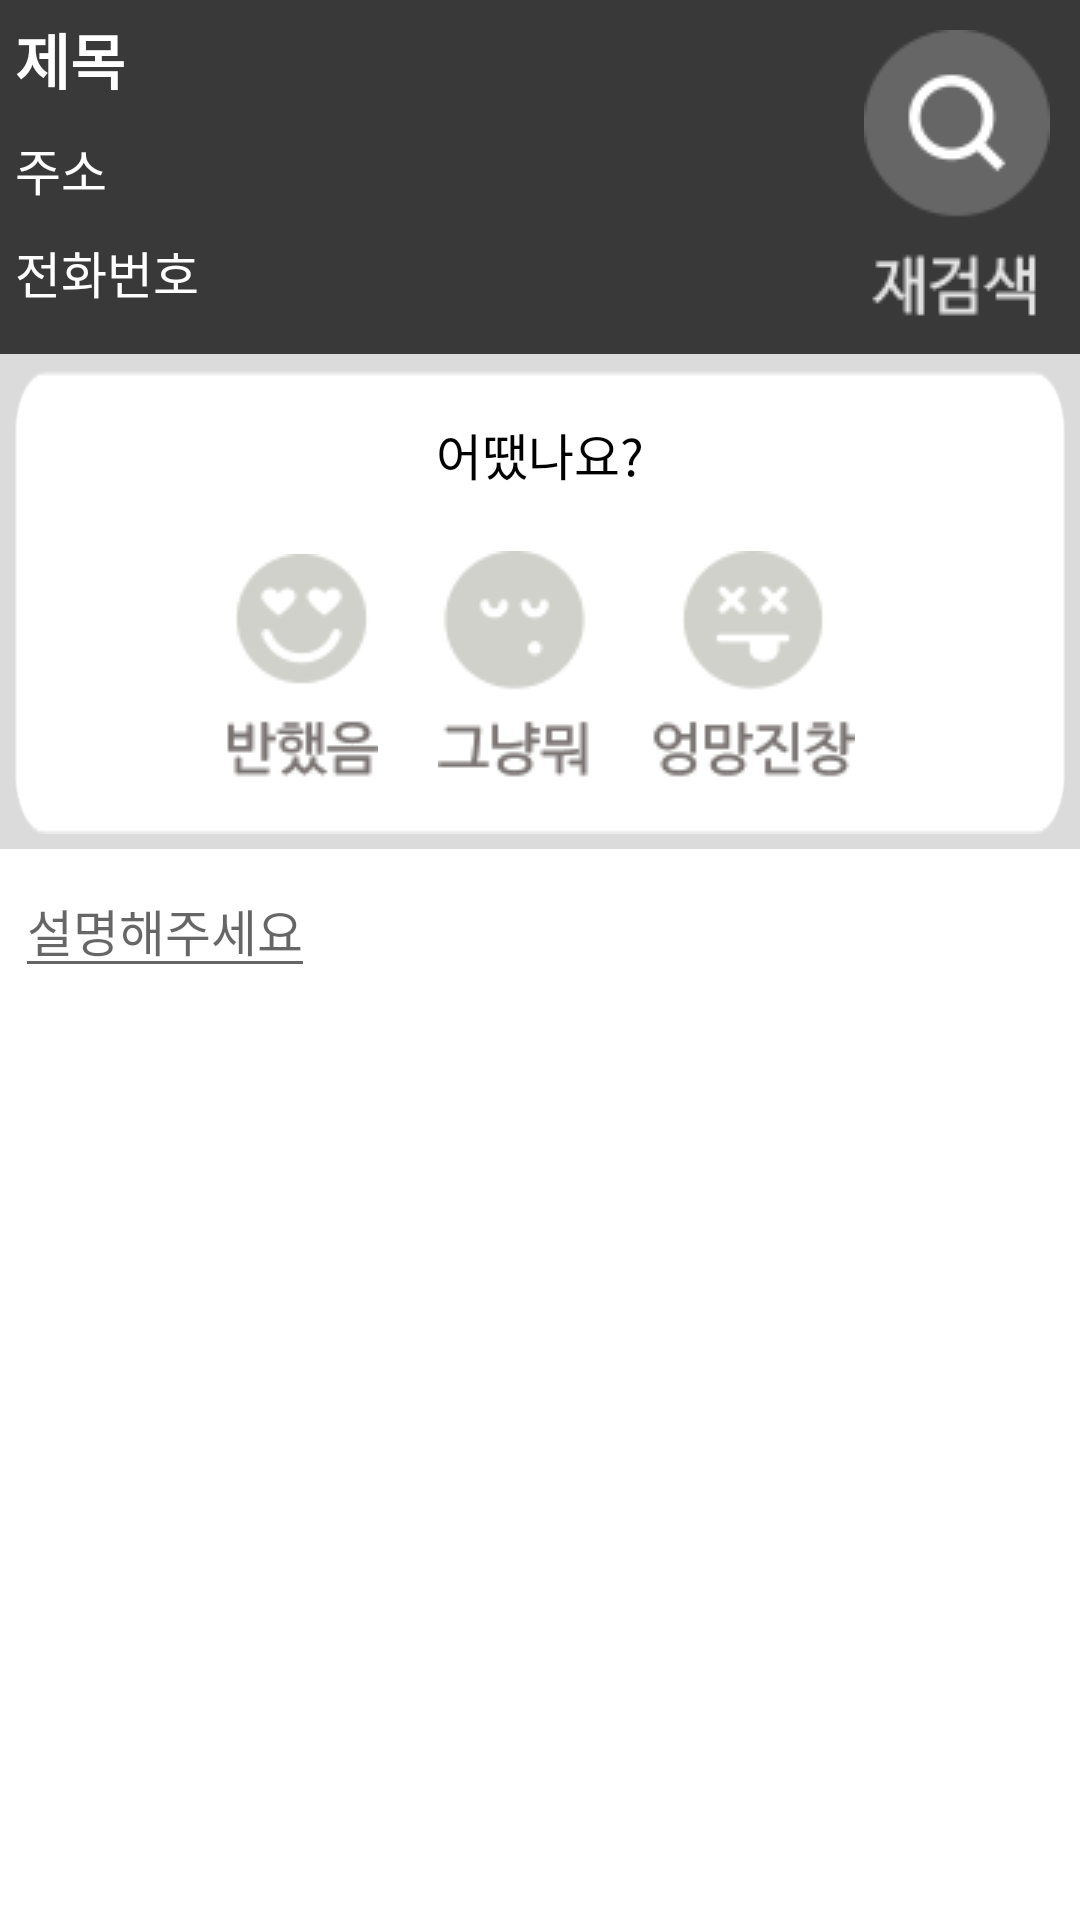

Layout XML and referenced resources for this Android screen:
<!-- AndroidManifest.xml: application theme GenebeAppTheme -->
<!-- res/layout/uploadsearchfrag1.xml -->
<FrameLayout
    xmlns:android="http://schemas.android.com/apk/res/android"
    xmlns:tools="http://schemas.android.com/tools"
    android:layout_width="match_parent"
    android:layout_height="match_parent"
    >

    <LinearLayout
        android:orientation="vertical"
        android:layout_width="match_parent"
        android:layout_height="match_parent"
        android:layout_gravity="top">

        <LinearLayout
            android:orientation="horizontal"
            android:layout_width="match_parent"
            android:layout_height="wrap_content"
            android:background="@color/UploadMarketInfoBar"
            android:layout_gravity="top">

            <LinearLayout
                android:orientation="vertical"
                android:layout_width="wrap_content"
                android:layout_height="wrap_content"
                android:layout_weight="1">
                <TextView
                    android:id="@+id/search_store_info_name"
                    android:layout_width="match_parent"
                    android:layout_height="wrap_content"
                    android:layout_weight="1"
                    android:textColor="#FFFFFF"
                    android:text="제목"
                    android:textSize="60px"
                    android:textStyle="bold"
                    android:padding="5dp"/>
                <TextView
                    android:id="@+id/search_store_info_address"
                    android:layout_width="match_parent"
                    android:layout_height="wrap_content"
                    android:layout_weight="1"
                    android:textColor="#FFFFFF"
                    android:text="주소"
                    android:textSize="50px"
                    android:padding="5dp"/>
                <TextView
                    android:id="@+id/search_store_info_tel"
                    android:layout_width="match_parent"
                    android:layout_height="wrap_content"
                    android:layout_weight="1"
                    android:textColor="#FFFFFF"
                    android:text="전화번호"
                    android:textSize="50px"
                    android:padding="5dp"/>
            </LinearLayout>

            <ImageButton
                android:layout_width="wrap_content"
                android:layout_height="wrap_content"
                android:src="@drawable/upload_rebrowsing"
                android:layout_gravity="center_vertical"
                android:background="@color/UploadMarketInfoBar"
                android:id="@+id/researchbutton"
                android:layout_margin="10dp"/>
        </LinearLayout>

        <LinearLayout
            android:orientation="vertical"
            android:layout_width="match_parent"
            android:layout_height="wrap_content"
            android:gravity="center"
            android:background="@drawable/upload_background"
            android:layout_margin="5dp">
            <TextView
                android:id="@+id/item_bel"
                android:layout_width="wrap_content"
                android:layout_height="wrap_content"
                android:text="어땠나요?"
                android:layout_margin="10dp"
                android:textSize="50px" >
            </TextView>
            <LinearLayout
                android:orientation="horizontal"
                android:layout_width="match_parent"
                android:layout_height="wrap_content"
                android:gravity="center">
                <ToggleButton
                    android:id="@+id/upload_search_store_like_frag1"
                    android:layout_width="51dp"
                    android:layout_height="wrap_content"
                    android:background="@drawable/emoticon_toggle_1_btn"
                    android:textOff=""
                    android:textOn=""
                    android:layout_margin="10dp"/>
                <ToggleButton
                    android:id="@+id/upload_search_store_soso_frag1"
                    android:layout_width="51dp"
                    android:layout_height="wrap_content"
                    android:background="@drawable/emoticon_toggle_2_btn"
                    android:textOff=""
                    android:textOn=""
                    android:layout_margin="10dp"/>
                <ToggleButton
                    android:id="@+id/upload_search_store_hate_frag1"
                    android:layout_width="68dp"
                    android:layout_height="wrap_content"
                    android:background="@drawable/emoticon_toggle_3_btn"
                    android:textOff=""
                    android:textOn=""
                    android:layout_margin="10dp"/>
            </LinearLayout>
        </LinearLayout>

        <LinearLayout
            android:orientation="horizontal"
            android:background="#FFFFFF"
            android:layout_width="match_parent"
            android:layout_height="wrap_content"
            android:layout_weight="1">

            <EditText
                android:id="@+id/upload_search_store_review_frag1"
                android:layout_width="wrap_content"
                android:layout_height="wrap_content"
                android:hint="설명해주세요"
                android:layout_margin="5dp"
                android:textSize="50px"
                android:focusable="true">
            </EditText>

        </LinearLayout>

    </LinearLayout>

</FrameLayout>
<!-- resources referenced by this layout -->
<resources>
  <color name="UploadMarketInfoBar">#39393a</color>
  <!-- drawable emoticon_toggle_1_btn (drawable) -->
  <layer-list xmlns:android="http://schemas.android.com/apk/res/android">
      <item android:drawable="@drawable/emoticon_toggle_1"/>
  </layer-list>
  <!-- drawable emoticon_toggle_2_btn (drawable) -->
  <layer-list xmlns:android="http://schemas.android.com/apk/res/android">
      <item android:drawable="@drawable/emoticon_toggle_2"/>
  </layer-list>
  <!-- drawable emoticon_toggle_3_btn (drawable) -->
  <layer-list xmlns:android="http://schemas.android.com/apk/res/android">
      <item android:drawable="@drawable/emoticon_toggle_3"/>
  </layer-list>
  <!-- drawable upload_background: png bitmap (drawable, 4522 bytes) -->
  <!-- drawable upload_rebrowsing: png bitmap (drawable, 5546 bytes) -->
  <style name="GenebeAppTheme" parent="Theme.AppCompat.Light.NoActionBar">
          <item name="colorPrimary">@color/ColorPrimary</item>
          <item name="colorPrimaryDark">@color/ColorPrimaryDark</item>
          <item name="colorAccent">@color/ColorAccent</item>
          <item name="android:textColor">#000000</item>
          <item name="android:colorBackground">#dbdbdb</item>
      </style>
  <!-- drawable emoticon_toggle_1 (drawable) -->
  <selector xmlns:android="http://schemas.android.com/apk/res/android">
      <item android:drawable="@drawable/upload_emoticon_1_off" android:state_checked="false"></item>
      <item android:drawable="@drawable/upload_emoticon_1_on" android:state_checked="true"/>
  </selector>
  <!-- drawable emoticon_toggle_2 (drawable) -->
  <selector xmlns:android="http://schemas.android.com/apk/res/android">
      <item android:drawable="@drawable/upload_emoticon_2_off" android:state_checked="false"></item>
      <item android:drawable="@drawable/upload_emoticon_2_on" android:state_checked="true"/>
  </selector>
  <!-- drawable emoticon_toggle_3 (drawable) -->
  <selector xmlns:android="http://schemas.android.com/apk/res/android">
      <item android:drawable="@drawable/upload_emoticon_3_off" android:state_checked="false"></item>
      <item android:drawable="@drawable/upload_emoticon_3_on" android:state_checked="true"/>
  </selector>
  <color name="ColorPrimary">#211e0b</color>
  <color name="ColorPrimaryDark">#211e0b</color>
  <color name="ColorAccent">#c91140</color>
  <!-- drawable upload_emoticon_1_off: png bitmap (drawable, 4771 bytes) -->
  <!-- drawable upload_emoticon_1_on: png bitmap (drawable, 4847 bytes) -->
  <!-- drawable upload_emoticon_2_off: png bitmap (drawable, 4403 bytes) -->
  <!-- drawable upload_emoticon_2_on: png bitmap (drawable, 4387 bytes) -->
  <!-- drawable upload_emoticon_3_off: png bitmap (drawable, 5011 bytes) -->
  <!-- drawable upload_emoticon_3_on: png bitmap (drawable, 4983 bytes) -->
</resources>
